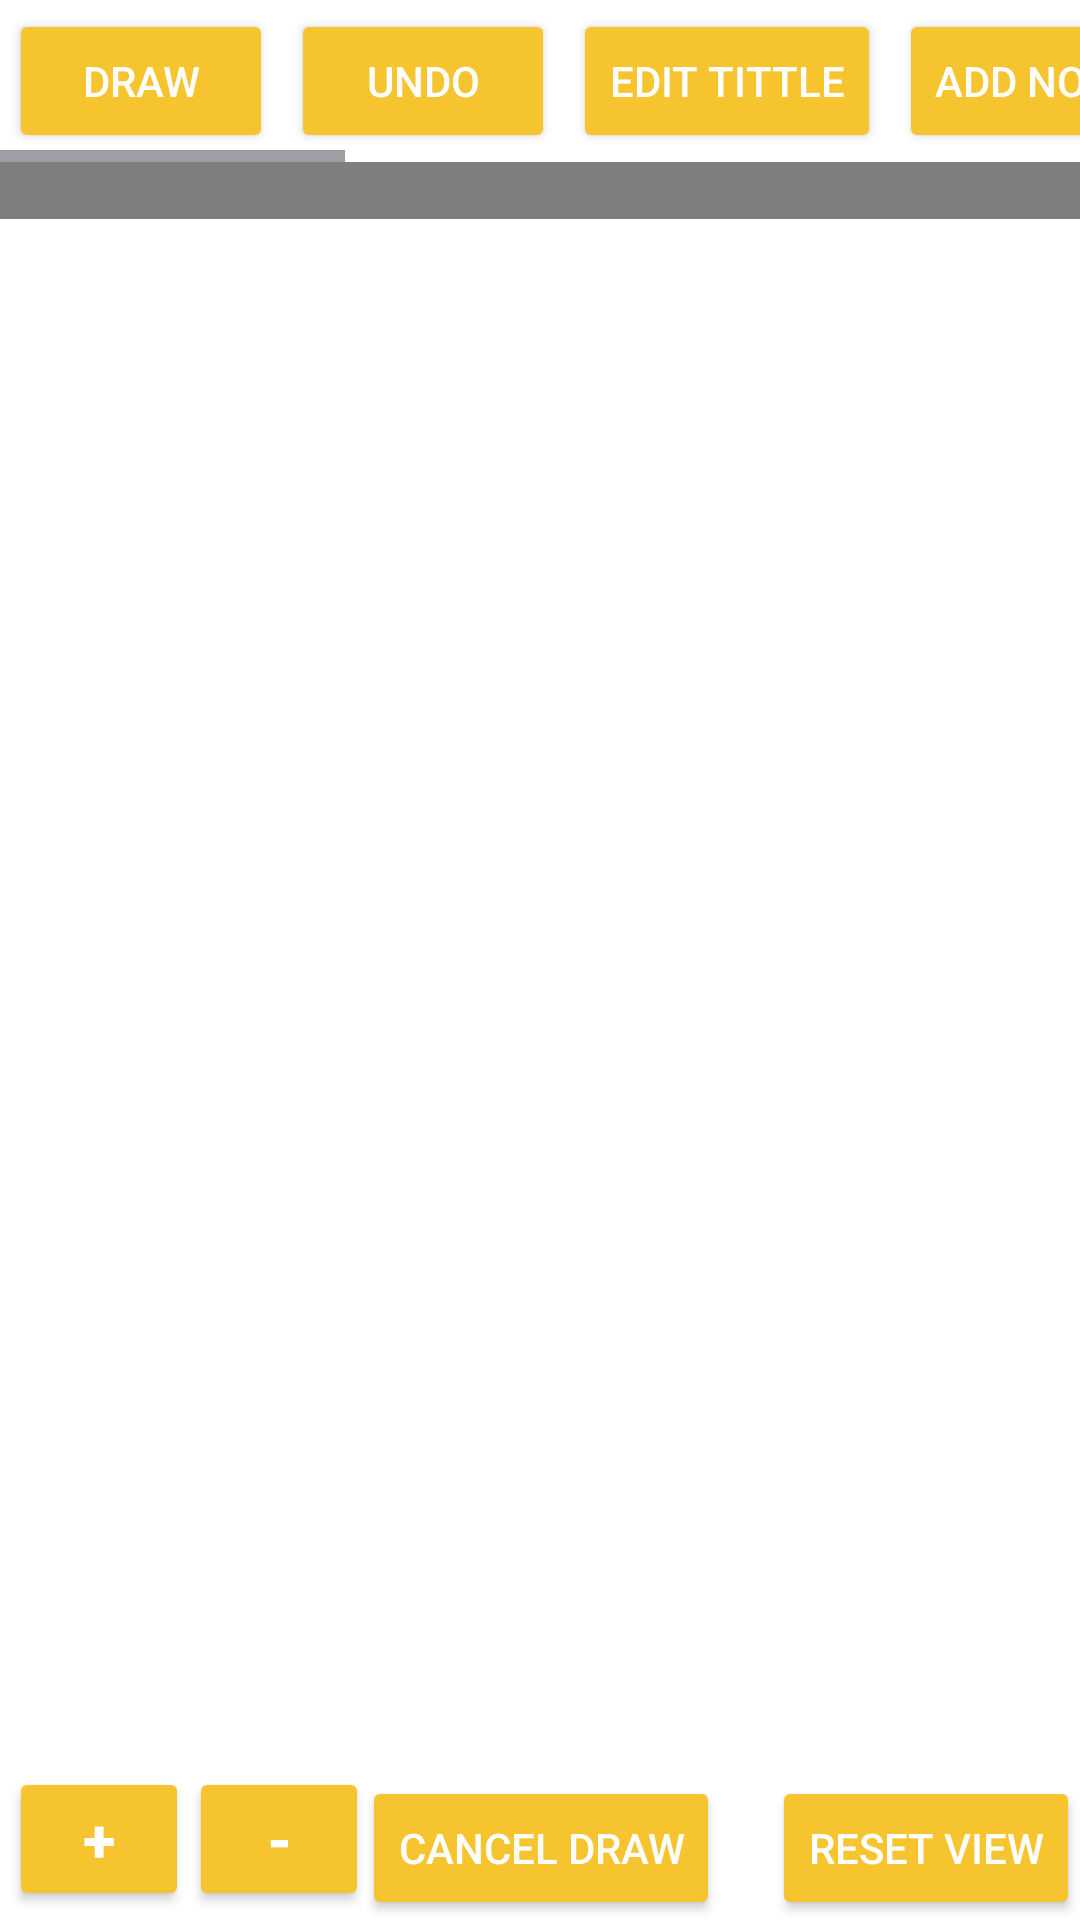

The Android layout XML behind this screen, and the referenced resources:
<!-- AndroidManifest.xml: application theme Theme.FirstAiApp -->
<!-- res/layout/activity_generate_mind_map.xml -->
<?xml version="1.0" encoding="utf-8"?>
<androidx.constraintlayout.widget.ConstraintLayout
    xmlns:android="http://schemas.android.com/apk/res/android"
    xmlns:app="http://schemas.android.com/apk/res-auto"
    android:layout_width="match_parent"
    android:layout_height="match_parent"
    android:background="@color/white">

    
    <HorizontalScrollView
        android:id="@+id/top_buttons_scroll_view"
        android:layout_width="match_parent"
        android:layout_height="wrap_content"
        app:layout_constraintTop_toTopOf="parent"
        app:layout_constraintStart_toStartOf="parent"
        app:layout_constraintEnd_toEndOf="parent">

        <LinearLayout
            android:layout_width="wrap_content"
            android:layout_height="wrap_content"
            android:orientation="horizontal">

            <Button
                android:id="@+id/draw_button"
                android:layout_width="wrap_content"
                android:layout_height="wrap_content"
                android:text="Draw"
                android:layout_margin="3dp"
                android:textSize="14sp"
                android:backgroundTint="@color/warmYellow"
                android:textColor="@android:color/white" />

            <Button
                android:id="@+id/change_paint_color_button"
                android:layout_width="wrap_content"
                android:layout_height="wrap_content"
                android:text="Change Color"
                android:layout_margin="3dp"
                android:textSize="14sp"
                android:backgroundTint="@color/warmYellow"
                android:textColor="@android:color/white"
                android:visibility="gone" />

            <Button
                android:id="@+id/undo_button"
                android:layout_width="wrap_content"
                android:layout_height="wrap_content"
                android:layout_margin="3dp"
                android:textSize="14sp"
                android:backgroundTint="@color/warmYellow"
                android:text="Undo"
                android:textColor="@android:color/white" />

            <Button
                android:id="@+id/edit_button"
                android:layout_width="wrap_content"
                android:layout_height="wrap_content"
                android:text="Edit Tittle"
                android:layout_margin="3dp"
                android:textSize="14sp"
                android:backgroundTint="@color/warmYellow"
                android:textColor="@android:color/white" />

            <Button
                android:id="@+id/add_branch_button"
                android:layout_width="wrap_content"
                android:layout_height="wrap_content"
                android:layout_margin="3dp"
                android:textSize="14sp"
                android:backgroundTint="@color/warmYellow"
                android:text="Add Node"
                android:textColor="@android:color/white" />

            <Button
                android:id="@+id/delete_button"
                android:layout_width="wrap_content"
                android:layout_height="wrap_content"
                android:layout_margin="3dp"
                android:textSize="14sp"
                android:backgroundTint="@color/warmYellow"
                android:text="Delete"
                android:textColor="@android:color/white" />


            <Button
                android:id="@+id/edit_explanation_button"
                android:layout_width="wrap_content"
                android:layout_height="wrap_content"
                android:layout_margin="3dp"
                android:textSize="14sp"
                android:backgroundTint="@color/warmYellow"
                android:text="Edit Explanation"
                android:textColor="@android:color/white" />

            <Button
                android:id="@+id/add_sticker_button"
                android:layout_width="wrap_content"
                android:layout_height="wrap_content"
                android:layout_margin="3dp"
                android:textSize="14sp"
                android:backgroundTint="@color/warmYellow"
                android:text="Add Sticker"
                android:textColor="@android:color/white" />

            <Button
                android:id="@+id/change_color_button"
                android:layout_width="wrap_content"
                android:layout_height="wrap_content"
                android:layout_margin="3dp"
                android:textSize="14sp"
                android:backgroundTint="@color/warmYellow"
                android:text="Change Color"
                android:textColor="@android:color/white" />

            <Button
                android:id="@+id/change_theme_button"
                android:layout_width="wrap_content"
                android:layout_height="wrap_content"
                android:layout_margin="3dp"
                android:textSize="14sp"
                android:backgroundTint="@color/warmYellow"
                android:text="Change Theme"
                android:textColor="@android:color/white" />

            <Button
                android:id="@+id/export_button"
                android:layout_width="wrap_content"
                android:layout_height="wrap_content"
                android:layout_margin="3dp"
                android:textSize="14sp"
                android:backgroundTint="@color/warmYellow"
                android:text="Export"
                android:textColor="@android:color/white" />


        </LinearLayout>
    </HorizontalScrollView>

    
    <HorizontalScrollView
        android:id="@+id/horizontal_scroll_view"
        android:layout_width="0dp"
        android:layout_height="0dp"
        android:fillViewport="true"
        android:scrollbars="none"
        app:layout_constraintTop_toBottomOf="@id/top_buttons_scroll_view"
        app:layout_constraintBottom_toTopOf="@+id/reset_view_button"
        app:layout_constraintStart_toStartOf="parent"
        app:layout_constraintEnd_toEndOf="parent">

        <ScrollView
            android:id="@+id/vertical_scroll_view"
            android:layout_width="wrap_content"
            android:layout_height="match_parent"
            android:fillViewport="true"
            android:scrollbars="none">

            <FrameLayout
                android:id="@+id/mind_map_container"
                android:layout_width="wrap_content"
                android:layout_height="wrap_content">

                <com.example.firstaiapp.MindMapView
                    android:id="@+id/mind_map_view"
                    android:layout_width="5000dp"
                    android:layout_height="wrap_content"
                    android:background="#FFFFFF"
                    android:scrollbars="none" />

            </FrameLayout>
        </ScrollView>
    </HorizontalScrollView>

    <Button
        android:id="@+id/cancel_draw_button"
        android:layout_width="wrap_content"
        android:layout_height="wrap_content"
        android:layout_marginRight="120dp"
        android:backgroundTint="@color/warmYellow"
        android:text="Cancel Draw"
        android:textColor="@android:color/white"
        app:layout_constraintBottom_toBottomOf="parent"
        app:layout_constraintEnd_toEndOf="parent"
        android:textSize="14sp" />

    
    <Button
        android:id="@+id/reset_view_button"
        android:layout_width="wrap_content"
        android:layout_height="wrap_content"
        android:text="Reset View"
        android:textSize="14sp"
        android:layout_margin="0dp"
        android:backgroundTint="@color/warmYellow"
        android:textColor="@android:color/white"
        app:layout_constraintBottom_toBottomOf="parent"
        app:layout_constraintEnd_toEndOf="parent" />


    
    <LinearLayout
        android:layout_width="wrap_content"
        android:layout_height="wrap_content"
        android:orientation="horizontal"
        android:layout_margin="0dp"
        app:layout_constraintBottom_toBottomOf="parent"
        app:layout_constraintStart_toStartOf="parent">

        <Button
            android:id="@+id/zoom_in_button"
            android:layout_width="60dp"
            android:layout_height="wrap_content"
            android:backgroundTint="@color/warmYellow"
            android:layout_marginBottom="3dp"
            android:layout_marginLeft="3dp"
            android:text="+"
            android:textStyle="bold"
            android:textColor="@android:color/white"
            android:textSize="20sp" />

        <Button
            android:id="@+id/zoom_out_button"
            android:layout_width="60dp"
            android:layout_height="wrap_content"
            android:backgroundTint="@color/warmYellow"
            android:layout_marginBottom="3dp"
            android:text="-"
            android:textStyle="bold"
            android:textColor="@android:color/white"
            android:textSize="20sp" />

    </LinearLayout>

</androidx.constraintlayout.widget.ConstraintLayout>
<!-- resources referenced by this layout -->
<resources>
  <color name="warmYellow">#F5C42E</color>
  <color name="white">#FFFFFFFF</color>
  <style name="Theme.FirstAiApp" parent="Base.Theme.FirstAiApp" />
  <style name="Base.Theme.FirstAiApp" parent="Theme.Material3.DayNight.NoActionBar">
          
          <item name="colorPrimary">@color/warmYellow</item>
      </style>
</resources>
